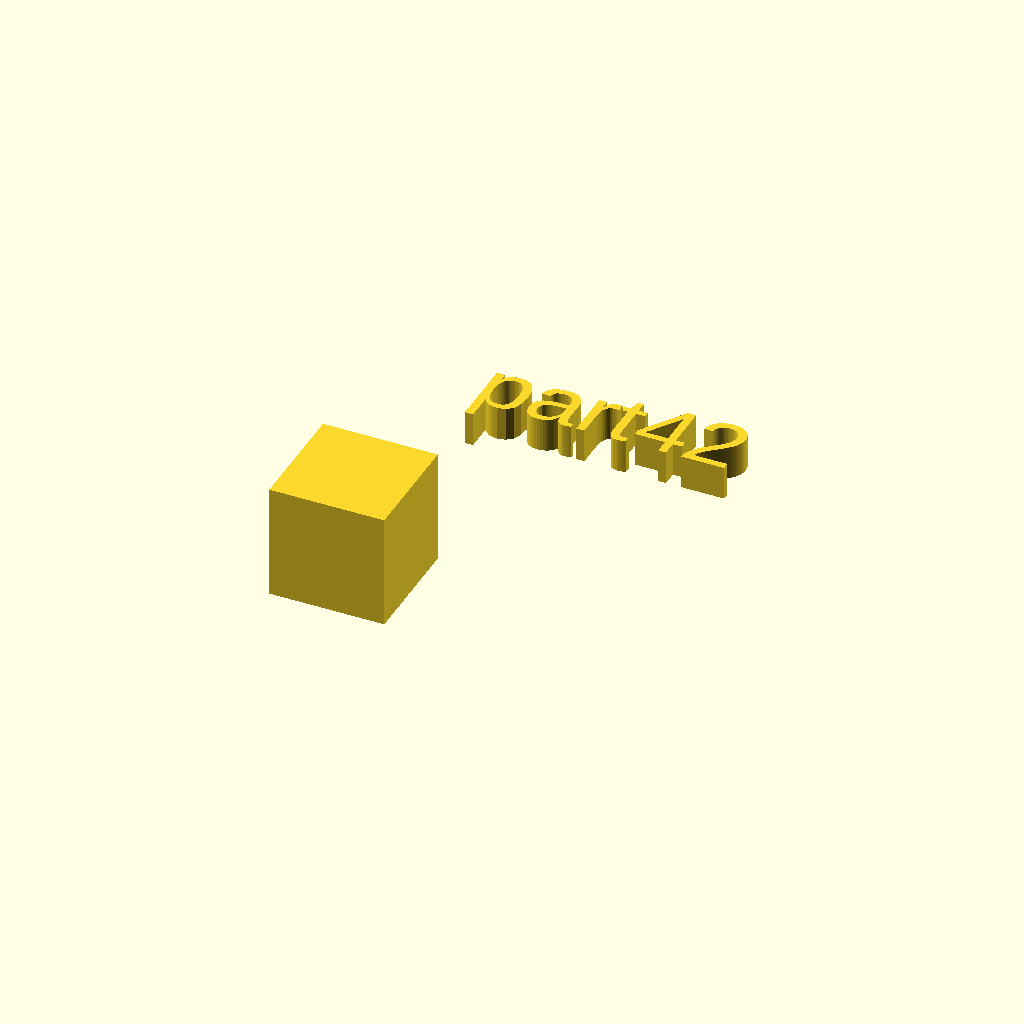
Cell 1 — every parameter at its default value.
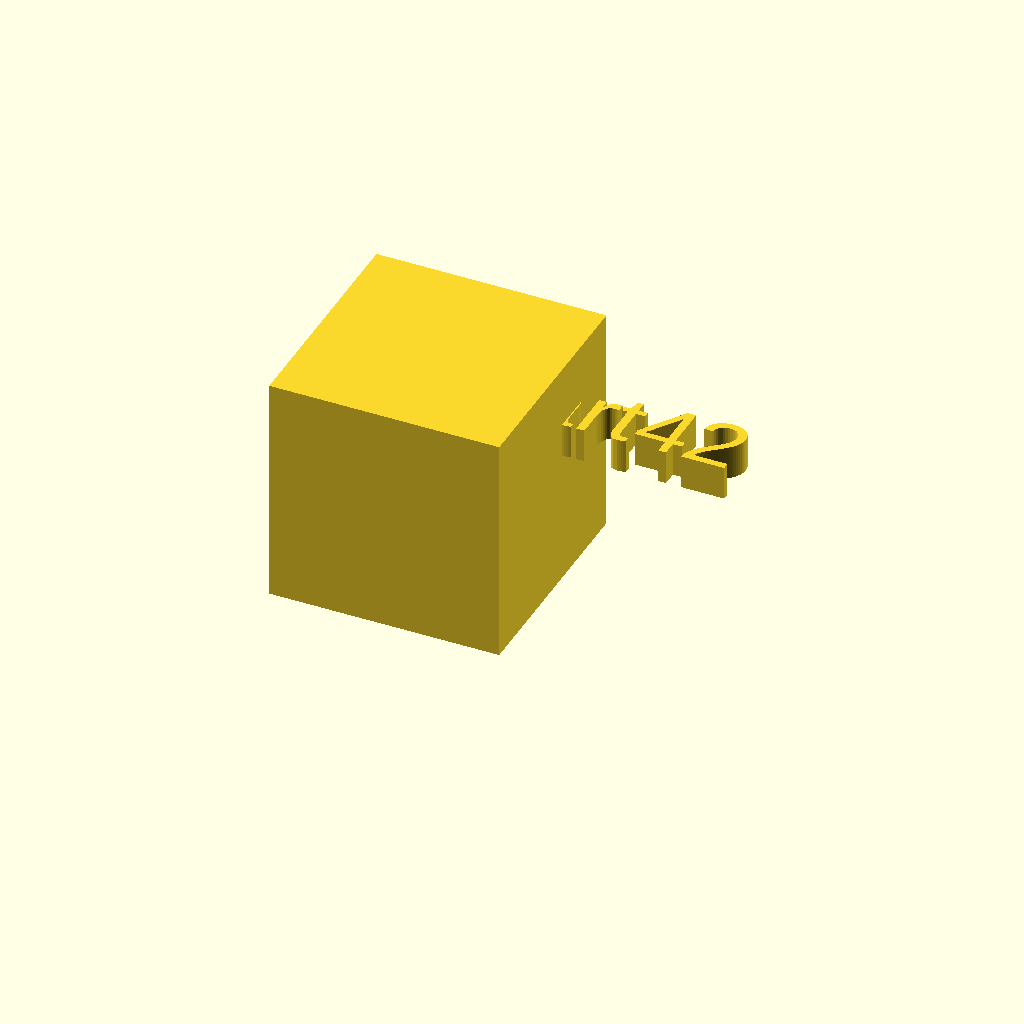
Cell 2: the same model with xdim = 34.
All cells are drawn from one camera (rotation 55°, 0°, 25°, orthographic, colour scheme Cornfield), so only the parameter changes between them.
Source of the model, docs/local_scad/part42.scad:
//[CUSTOMIZATION]
// X Dimension
xdim=17;
// Y Dimension
ydim=18;
// Z Dimension
zdim=19;
// Message
txt="part42";
module __END_CUSTOMIZATIONS () {}
cube(xdim,ydim,zdim);
translate([20,20,20]) { linear_extrude(5) text(txt, font="Liberation Sans"); }
Customizer parameters (derived from the source; name, type, default, range or options):
xdim: number, default 17
ydim: number, default 18
zdim: number, default 19
txt: string, default "part42"
